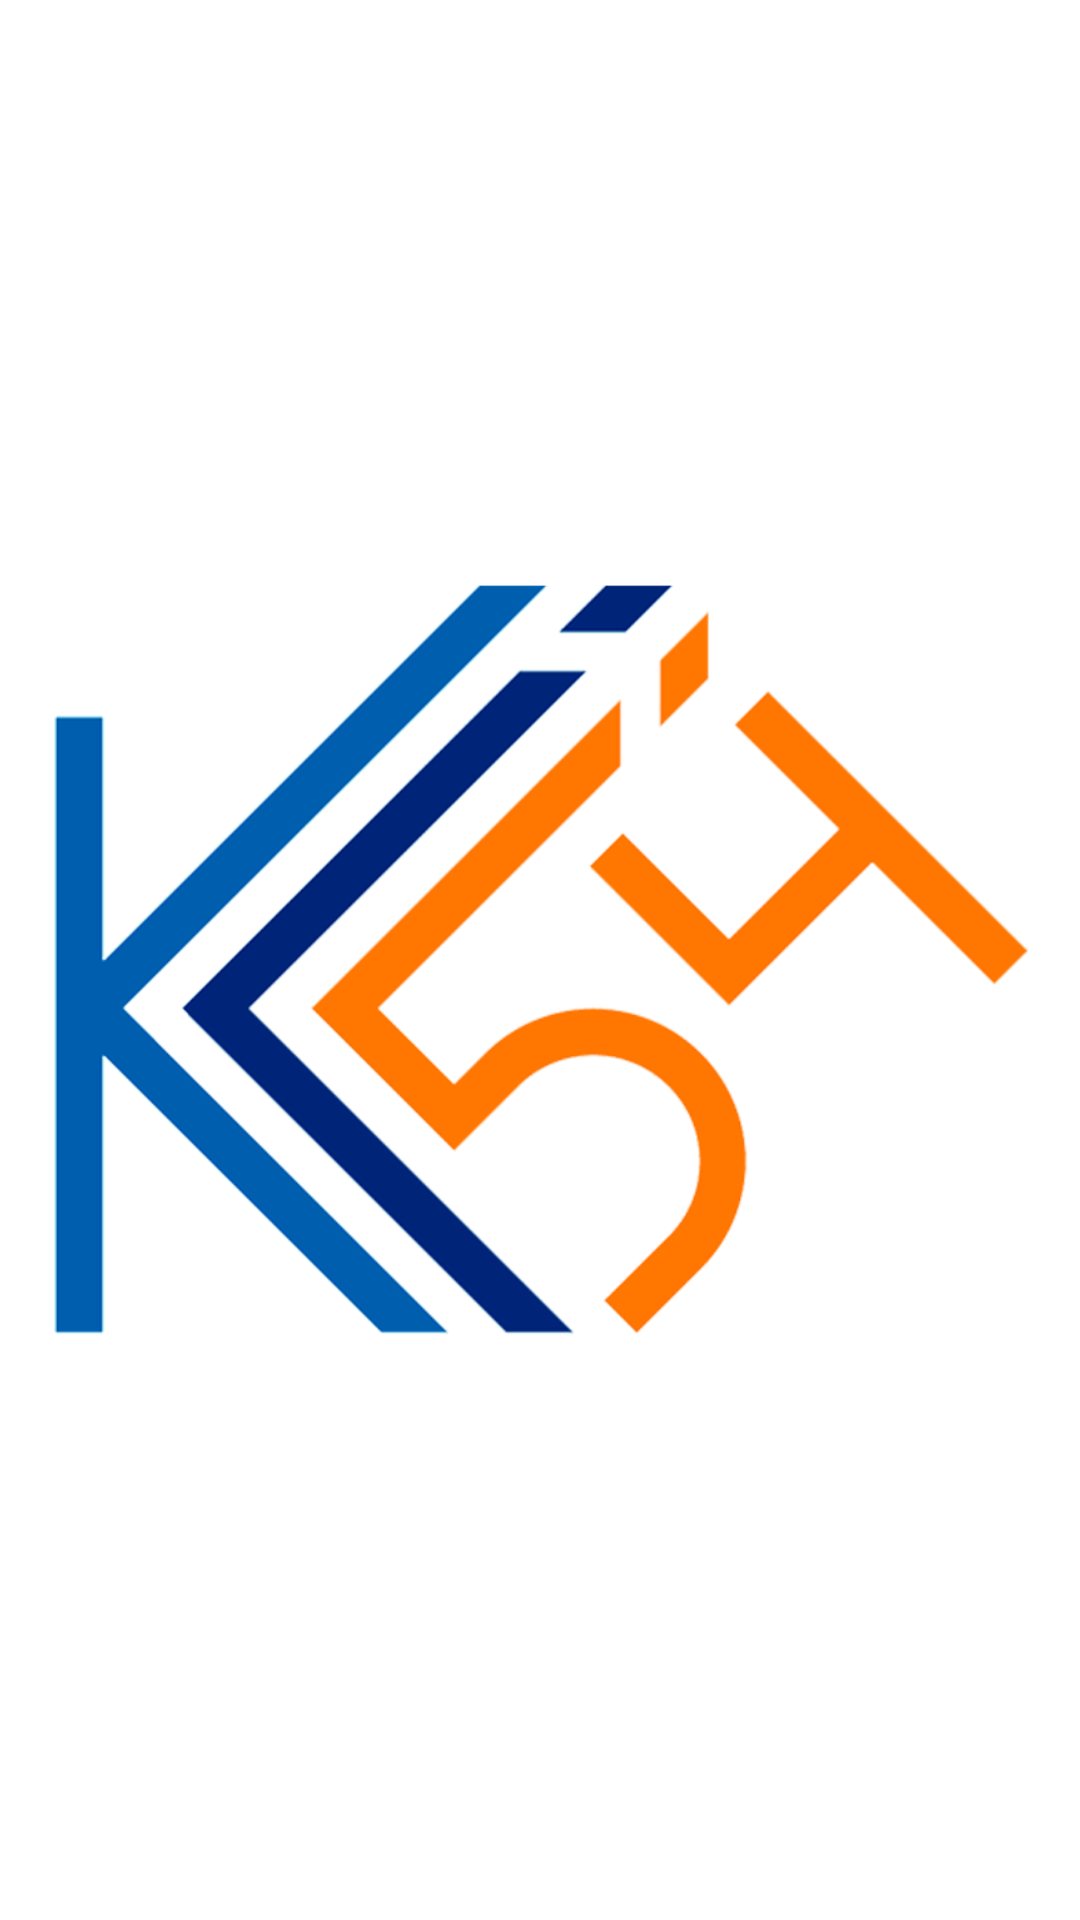

This screen was rendered from an Android layout file. Write that file and the resources it references.
<!-- AndroidManifest.xml: application theme Theme.Ks54 -->
<!-- res/layout/logo.xml -->
<?xml version="1.0" encoding="utf-8"?>
<androidx.constraintlayout.widget.ConstraintLayout
    xmlns:android="http://schemas.android.com/apk/res/android"
    android:layout_width="match_parent"
    android:layout_height="match_parent"
    xmlns:app="http://schemas.android.com/apk/res-auto">
    <ImageView
        android:id="@+id/logo"
        android:layout_width="345dp"
        android:layout_height="353dp"
        android:src="@drawable/logo"
        app:layout_constraintBottom_toBottomOf="parent"
        app:layout_constraintEnd_toEndOf="parent"
        app:layout_constraintStart_toStartOf="parent"
        app:layout_constraintTop_toTopOf="parent"
        app:srcCompat="@drawable/logo" />

</androidx.constraintlayout.widget.ConstraintLayout>
<!-- resources referenced by this layout -->
<resources>
  <!-- drawable logo: png bitmap (drawable-v24, 184431 bytes) -->
  <style name="Theme.Ks54" parent="Theme.MaterialComponents.DayNight.DarkActionBar">
          
          <item name="colorPrimary">@color/purple_500</item>
          <item name="colorPrimaryVariant">@color/purple_700</item>
          <item name="colorOnPrimary">@color/white</item>
          
          <item name="colorSecondary">@color/teal_200</item>
          <item name="colorSecondaryVariant">@color/teal_700</item>
          <item name="colorOnSecondary">@color/black</item>
          
          <item name="android:statusBarColor" tools:targetApi="l">?attr/colorPrimaryVariant</item>
          
      </style>
  <!-- not gathered from this repository: default colours our renderer supplied (Android Studio template values) -->
  <color name="purple_500">#FF6200EE</color>
  <color name="purple_700">#FF3700B3</color>
  <color name="teal_200">#FF03DAC5</color>
  <color name="teal_700">#FF018786</color>
  <color name="black">#FF000000</color>
  <color name="white">#FFFFFFFF</color>
</resources>
